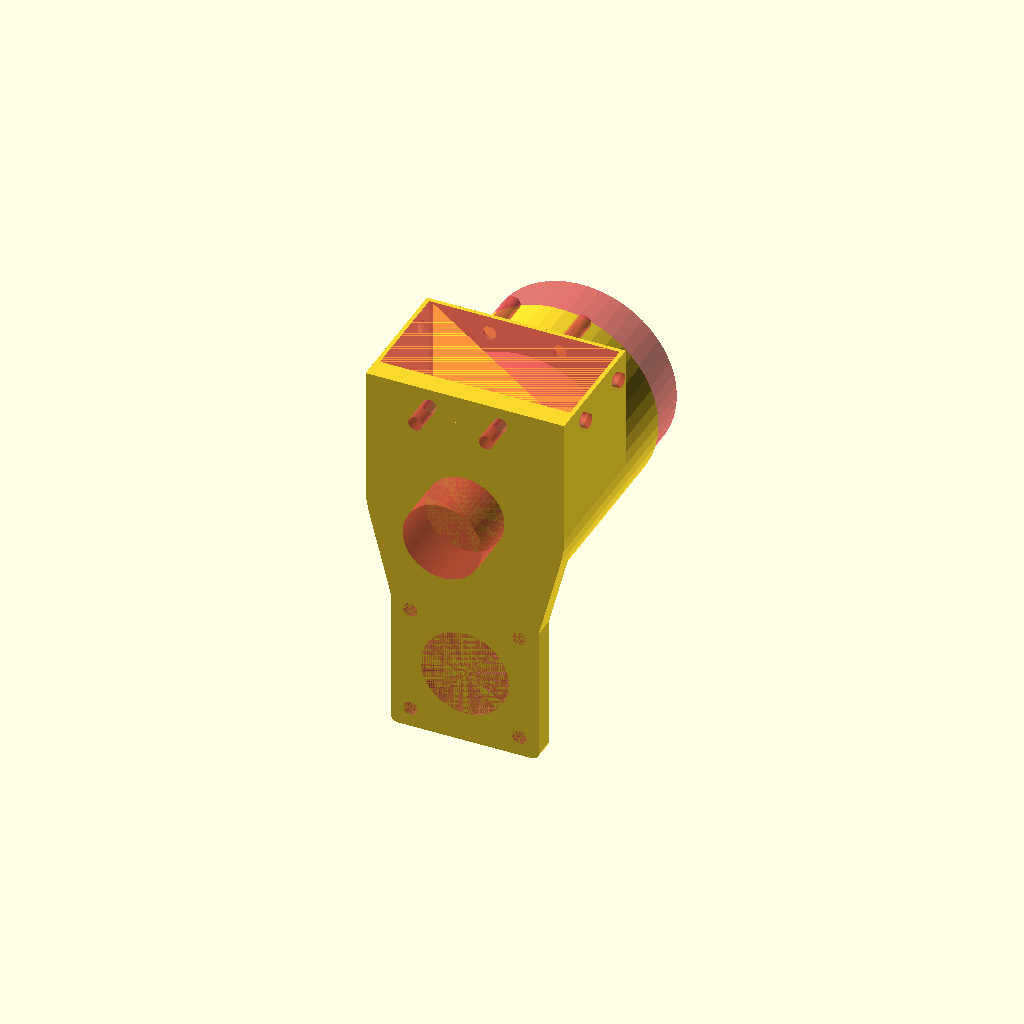
Cell 1: rendered with the file's own defaults.
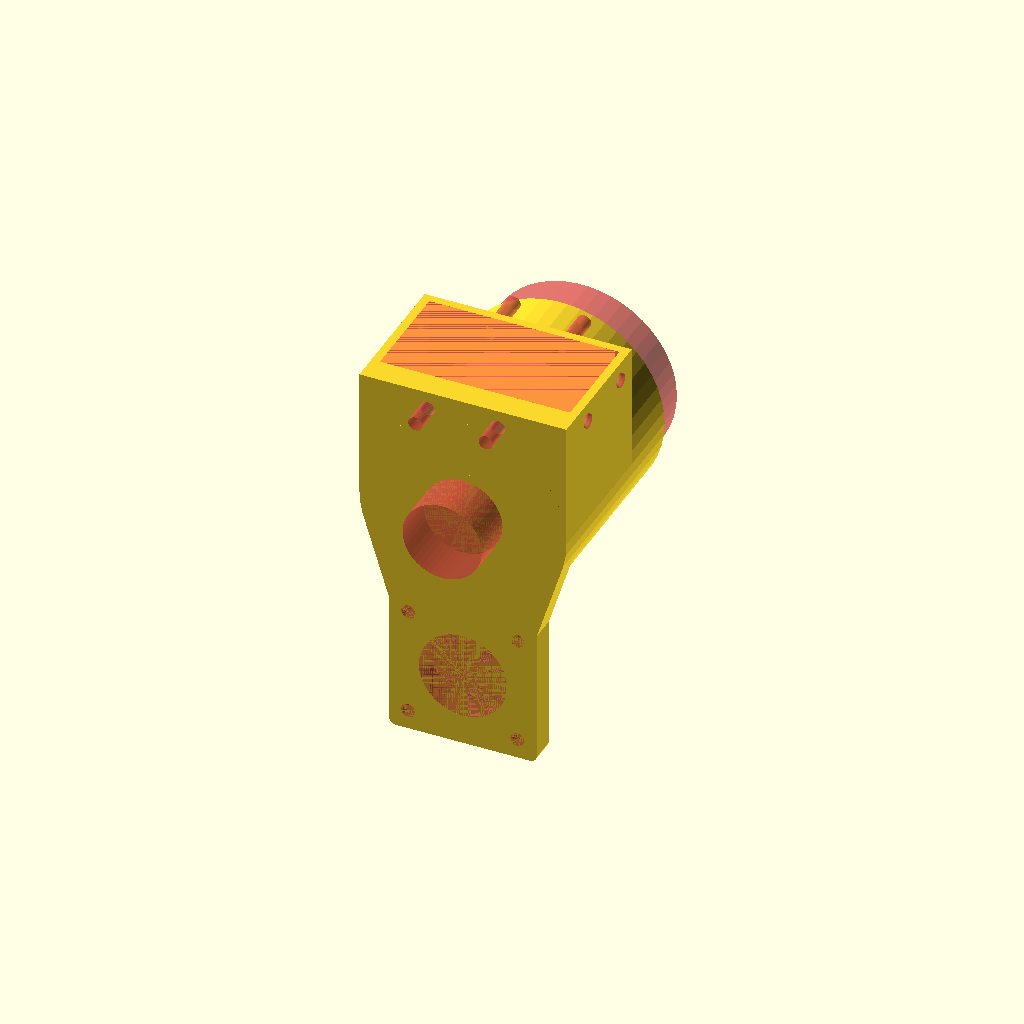
Cell 2 — WALL_THICKNESS set to 2.4, the other parameters unchanged.
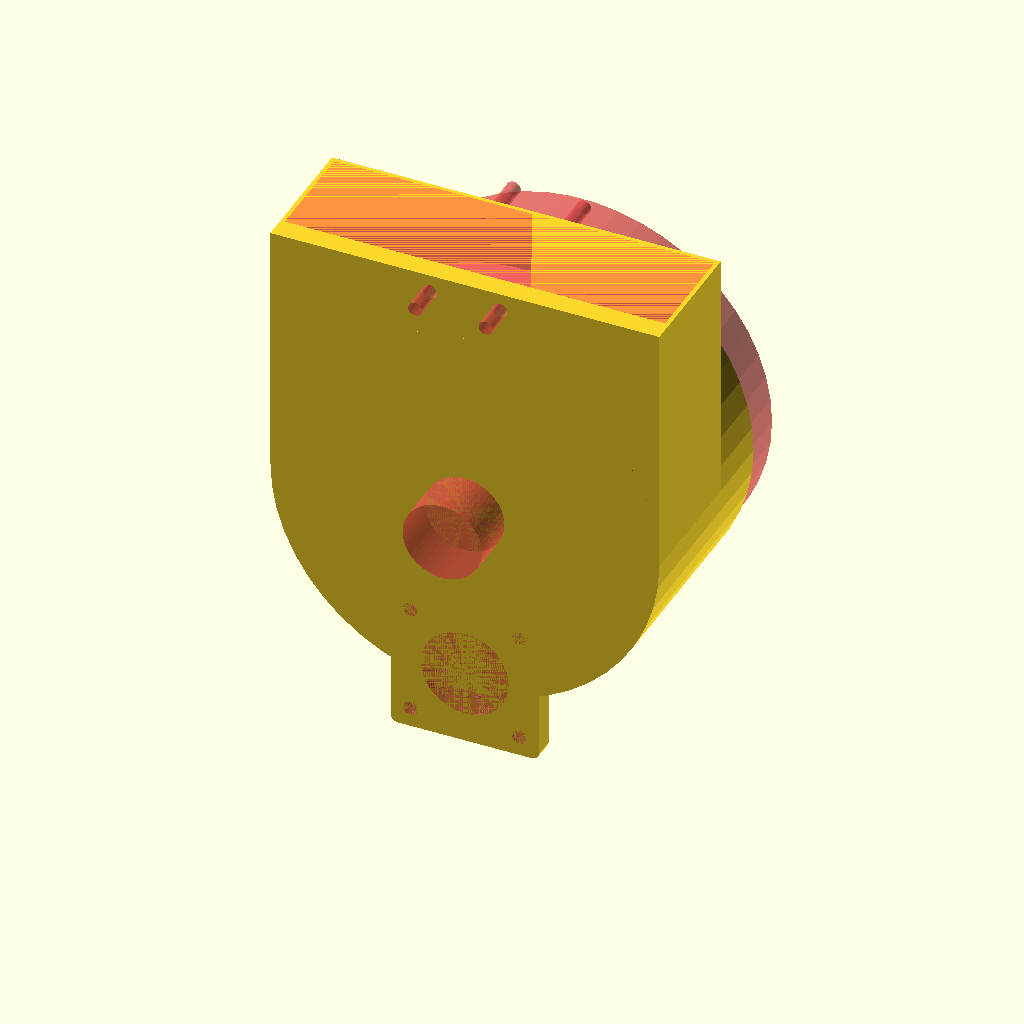
Cell 3 — AUGER_DIA set to 108, the other parameters unchanged.
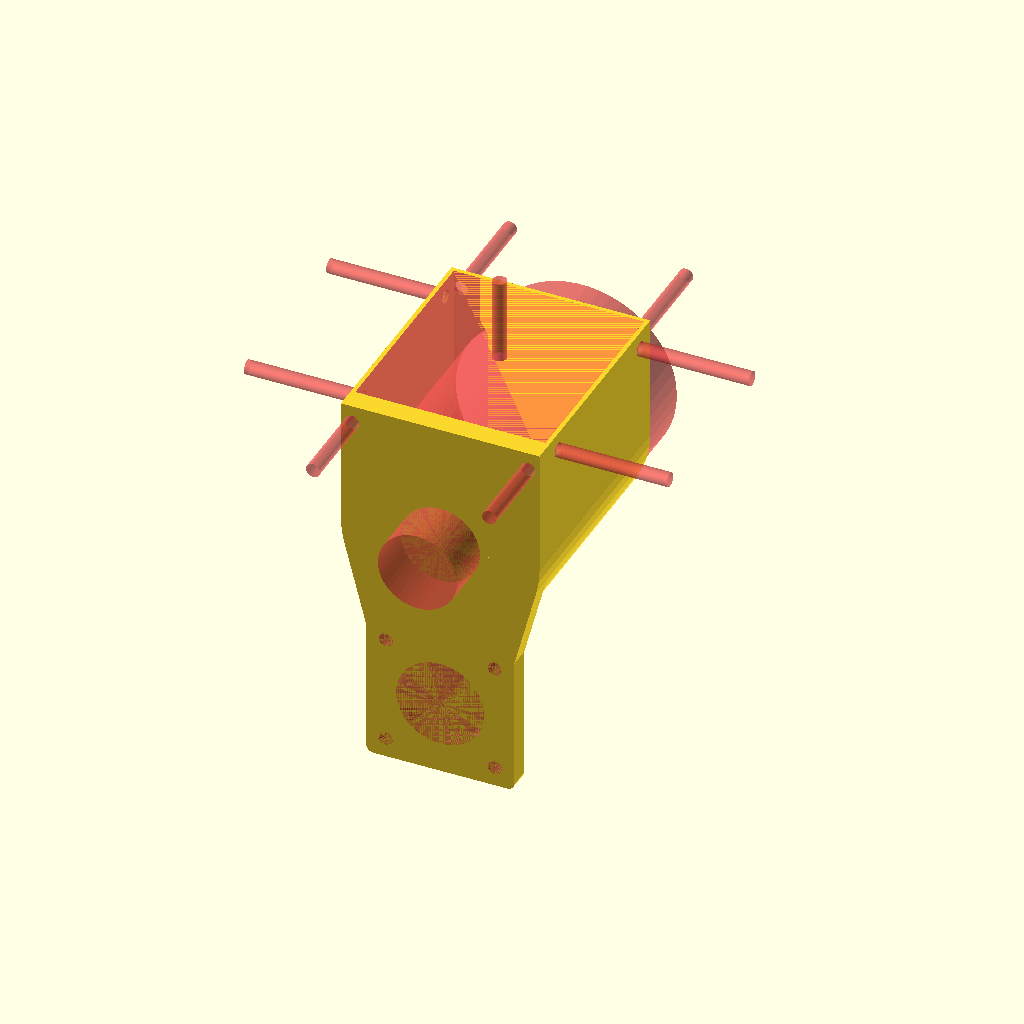
Cell 4: the same model with AUGER_LENGTH = 60.
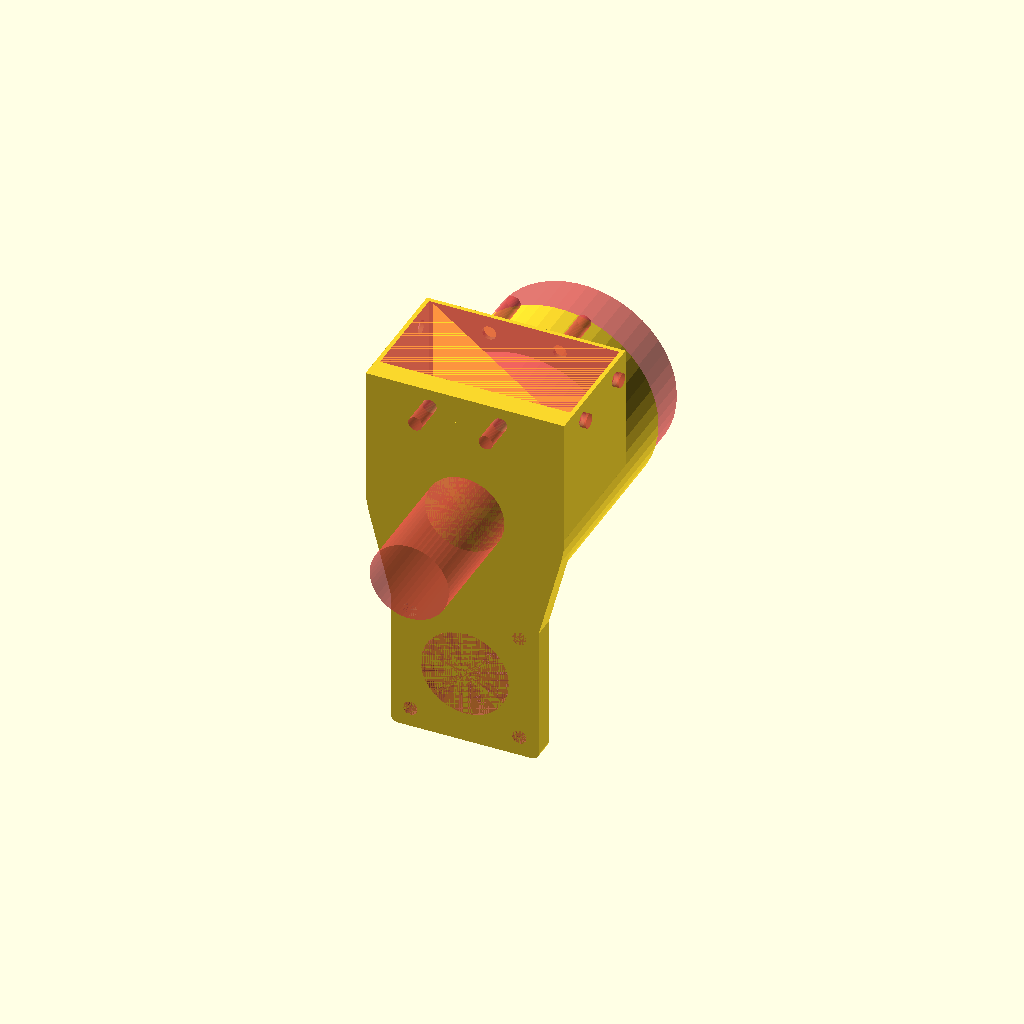
Cell 5: the same model with SHAFT_LENGTH = 40.
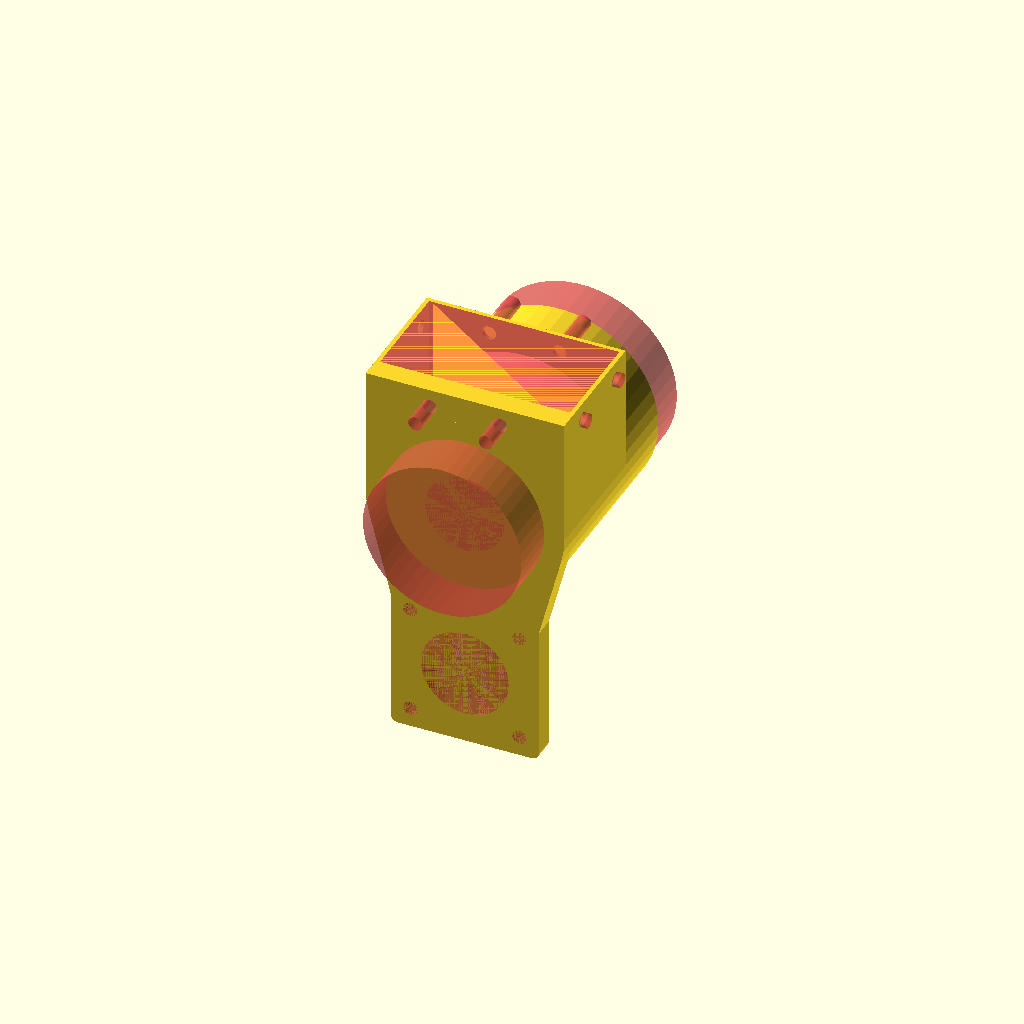
Cell 6 — SHAFT_DIA set to 45, the other parameters unchanged.
One fixed orthographic camera (rotation 55°, 0°, 25°; colour scheme Cornfield) for every cell.
OpenSCAD source file misc/auto-feeder/hopper.scad:
WALL_THICKNESS = 1.2;

AUGER_DIA = 54;
AUGER_LENGTH = 30;

SHAFT_LENGTH = 20;
SHAFT_DIA = 22.5;

BEARING_DIA = 22.5;
BEARING_THICKNESS = 5;

OUT_PORT_DIA = AUGER_DIA;
OUT_PORT_LENGTH = 50 - AUGER_LENGTH;

NEMA_MOUNT_OFFSET = 50;
NEMA_SHAFT_DIA = 25;
NEMA_MOUNT_DIA = 4;
NEMA_MOUNT_SPACING = 31;
NEMA_WIDTH = 42;

MOUNT_HOLE_DIA = 4;
MOUNT_HOLE_SPACING = AUGER_LENGTH - 10;

$fn = 50;

module auger() {
  #union() {
    cylinder(d = AUGER_DIA, h = AUGER_LENGTH);
    translate([0, 0, AUGER_LENGTH + WALL_THICKNESS])
    cylinder(d = BEARING_DIA, h = BEARING_THICKNESS);
    cylinder(d = SHAFT_DIA, h = AUGER_LENGTH + SHAFT_LENGTH);
  }
}

module hopper_inside() {
  #union() {
    translate([0, 0, AUGER_DIA/3])
    cube(size = [AUGER_DIA, AUGER_LENGTH, AUGER_DIA/1.5], center = true);

    translate([0, 0, -(AUGER_DIA - OUT_PORT_DIA)/2])
    rotate([-90, 0, 0])
    cylinder(d = OUT_PORT_DIA, h = AUGER_LENGTH + OUT_PORT_LENGTH);

    translate([0, AUGER_LENGTH/2, 0])
    rotate([90, 0, 0])
    auger();
  }
}

module hopper_outside() {
  union() {
    wt = 2 * WALL_THICKNESS;

    translate([0, -BEARING_THICKNESS/2, AUGER_DIA/3])
    cube(size = [AUGER_DIA + wt, AUGER_LENGTH + BEARING_THICKNESS + wt, AUGER_DIA/1.5], center = true);

    translate([0, (AUGER_LENGTH + wt)/2, 0])
    rotate([90, 0, 0])
    cylinder(d = AUGER_DIA + wt, h = AUGER_LENGTH + BEARING_THICKNESS + wt);

    translate([0, -(AUGER_LENGTH + wt)/2, 0])
    rotate([90, 0, 0])
    cylinder(d = BEARING_DIA + wt, h = BEARING_THICKNESS);

    translate([0, (AUGER_LENGTH + wt)/2, -(AUGER_DIA - OUT_PORT_DIA)/2])
    rotate([-90, 0, 0])
    cylinder(d = OUT_PORT_DIA + wt, h = OUT_PORT_LENGTH);
  }
}

module nema_mount() {
  #union() {
    cylinder(d = NEMA_SHAFT_DIA, h = WALL_THICKNESS + BEARING_THICKNESS);
    for(i = [-1, 1]) {
      for(j = [-1, 1]) {
        translate([i * NEMA_MOUNT_SPACING/2, j * NEMA_MOUNT_SPACING/2, 0])
        cylinder(d = NEMA_MOUNT_DIA, h = WALL_THICKNESS + BEARING_THICKNESS);
      }
    }
  }
}

module nema_plate() {
  union() {
    hull() {
      for(i = [-1, 1]) {
        for(j = [-1, 1]) {
          translate([i * (NEMA_WIDTH-NEMA_MOUNT_DIA)/2, j * (NEMA_WIDTH-NEMA_MOUNT_DIA)/2, 0])
          cylinder(d = NEMA_MOUNT_DIA, h = WALL_THICKNESS + BEARING_THICKNESS);
        }
      }
    }

    hull() {
      for(i = [-1, 1]) {
        translate([i * (NEMA_WIDTH-NEMA_MOUNT_DIA)/2, (NEMA_WIDTH-NEMA_MOUNT_DIA)/2, 0])
        cylinder(d = NEMA_MOUNT_DIA, h = WALL_THICKNESS + BEARING_THICKNESS);
      }

      translate([0, NEMA_MOUNT_OFFSET, 0])
      cylinder(d = AUGER_DIA + 2 * WALL_THICKNESS, h = WALL_THICKNESS + BEARING_THICKNESS);
    }
  }
}

module mount_holes() {
  #for(angle = [[90, 0, 0], [90, 0, 90]]) {
    rotate(angle)
    for(i = [-1, 1]) {
      translate([i * MOUNT_HOLE_SPACING/2, 0, 0])
      cylinder(d = MOUNT_HOLE_DIA, h = AUGER_LENGTH * 2, center = true);
    }
  }
}

module drain_hole() {
  #cylinder(d = MOUNT_HOLE_DIA, h = AUGER_LENGTH * 2, center = true);
}

difference() {
  union() {
    translate([0, -AUGER_LENGTH/2, -NEMA_MOUNT_OFFSET])
    rotate([90, 0, 0])
    nema_plate();
    hopper_outside();
  }
  hopper_inside();

  translate([0, -AUGER_LENGTH/2, -NEMA_MOUNT_OFFSET])
  rotate([90, 0, 0])
  nema_mount();

  translate([0, 0, AUGER_DIA/1.5 - 5])
  mount_holes();

  drain_hole();
}
Customizer parameters (derived from the source; name, type, default, range or options):
WALL_THICKNESS: number, default 1.2
AUGER_DIA: number, default 54
AUGER_LENGTH: number, default 30
SHAFT_LENGTH: number, default 20
SHAFT_DIA: number, default 22.5
BEARING_DIA: number, default 22.5
BEARING_THICKNESS: number, default 5
NEMA_MOUNT_OFFSET: number, default 50
NEMA_SHAFT_DIA: number, default 25
NEMA_MOUNT_DIA: number, default 4
NEMA_MOUNT_SPACING: number, default 31
NEMA_WIDTH: number, default 42
MOUNT_HOLE_DIA: number, default 4
